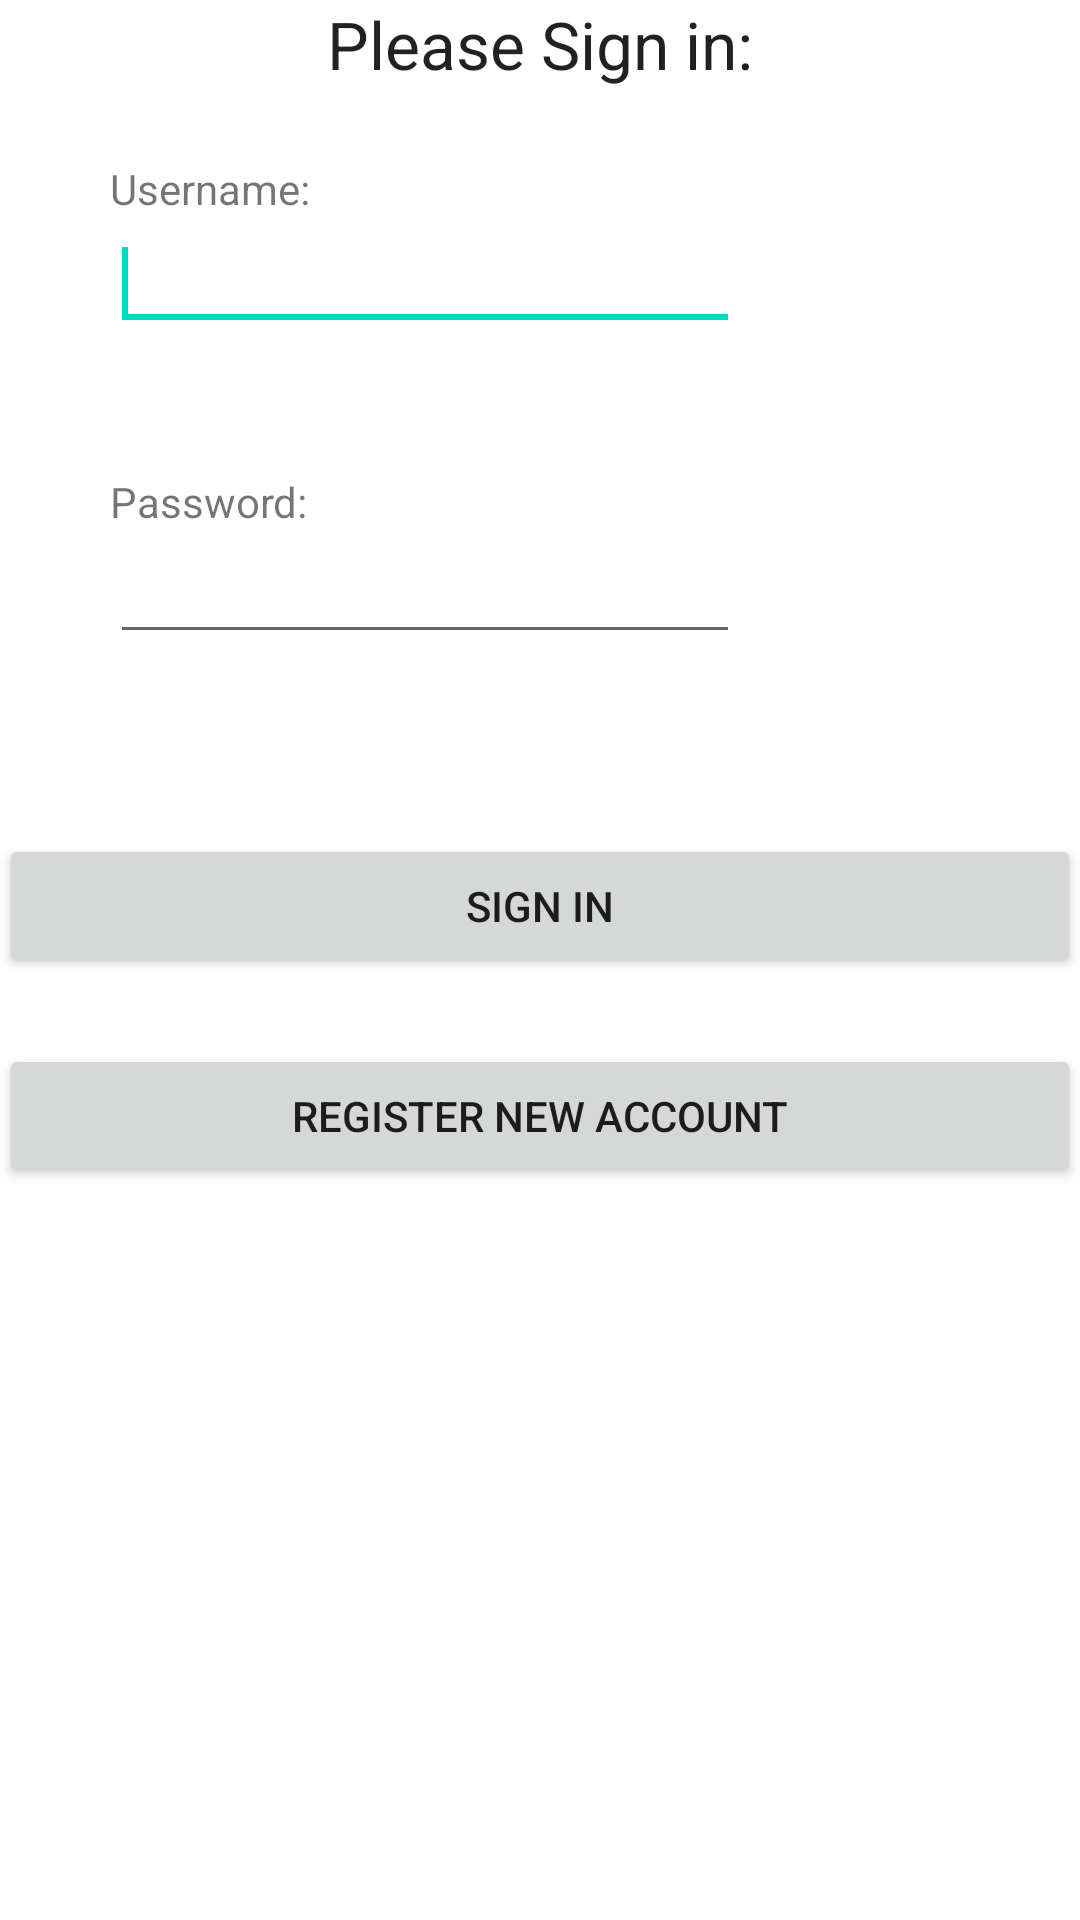

Write the Android layout XML for this screen, with the resource values it uses.
<!-- AndroidManifest.xml: fallback theme Theme.MaterialComponents.DayNight.NoActionBar -->
<!-- res/layout/activity_pram.xml -->
<RelativeLayout xmlns:android="http://schemas.android.com/apk/res/android"
    xmlns:tools="http://schemas.android.com/tools"
    android:layout_width="match_parent"
    android:layout_height="match_parent"
    android:paddingBottom="@dimen/activity_vertical_margin"
    android:paddingLeft="@dimen/activity_horizontal_margin"
    android:paddingRight="@dimen/activity_horizontal_margin"
    android:paddingTop="@dimen/activity_vertical_margin"
    tools:context=".Pram" >

    <TextView
        android:id="@+id/textView2"
        android:layout_width="wrap_content"
        android:layout_height="wrap_content"
        android:layout_alignParentTop="true"
        android:layout_centerHorizontal="true"
        android:text="@string/signin"
        android:textAppearance="?android:attr/textAppearanceLarge" />

    <TextView
        android:id="@+id/textView1"
        android:layout_width="wrap_content"
        android:layout_height="wrap_content"
        android:layout_alignLeft="@+id/textView3"
        android:layout_below="@+id/textView2"
        android:layout_marginTop="24dp"
        android:text="@string/username"
        android:textAppearance="?android:attr/textAppearanceSmall" />

    <TextView
        android:id="@+id/textView3"
        android:layout_width="wrap_content"
        android:layout_height="wrap_content"
        android:layout_alignParentLeft="true"
        android:layout_below="@+id/editText1"
        android:layout_marginLeft="37dp"
        android:layout_marginTop="44dp"
        android:text="@string/password"
        android:textAppearance="?android:attr/textAppearanceSmall" />

    <EditText
        android:id="@+id/editText2"
        android:layout_width="wrap_content"
        android:layout_height="wrap_content"
        android:layout_alignLeft="@+id/editText1"
        android:layout_below="@+id/textView3"
        android:ems="10"
         android:focusableInTouchMode="true"
        android:inputType="textPassword" 
        />

    <EditText
        android:id="@+id/editText1"
        android:layout_width="wrap_content"
        android:layout_height="wrap_content"
        android:layout_alignLeft="@+id/textView1"
        android:layout_below="@+id/textView1"
        android:ems="10" 
        android:focusableInTouchMode="true"
        android:inputType="textPersonName"
        >

        <requestFocus />
    </EditText>

    <Button
        android:id="@+id/button2"
        style="?android:attr/buttonStyleSmall"
        android:layout_width="match_parent"
        android:layout_height="wrap_content"
        android:layout_alignLeft="@+id/button1"
        android:layout_below="@+id/button1"
        android:layout_marginTop="22dp"
        android:onClick="goToSignUp"
        android:text="@string/registerNewAccount" />

    <Button
        android:id="@+id/button1"
        android:layout_width="match_parent"
        android:layout_height="wrap_content"
        android:layout_below="@+id/editText2"
        android:layout_centerHorizontal="true"
        android:layout_marginTop="60dp"
        android:onClick="signin"
        android:text="@string/signInButton" />

</RelativeLayout>
<!-- resources referenced by this layout -->
<resources>
  <string name="password">Password:</string>
  <string name="registerNewAccount">Register new account</string>
  <string name="signInButton">Sign in</string>
  <string name="signin">Please Sign in:</string>
  <string name="username">Username:</string>
</resources>
